Photos from the image-classification dataset "processed_data" in the GitHub repository HoaDang0803/DOGSvsWOLVES_EFFICIENTNET. Its 2 classes are: dogs, wolves.

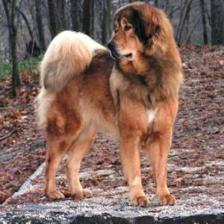
Label: dogs

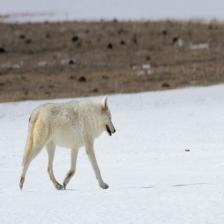
Label: wolves

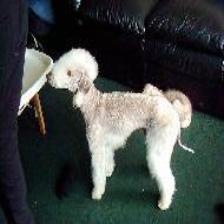
Label: dogs

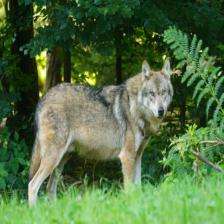
Label: wolves

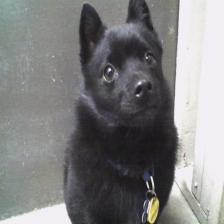
Label: dogs

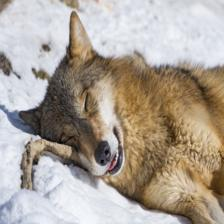
Label: wolves
